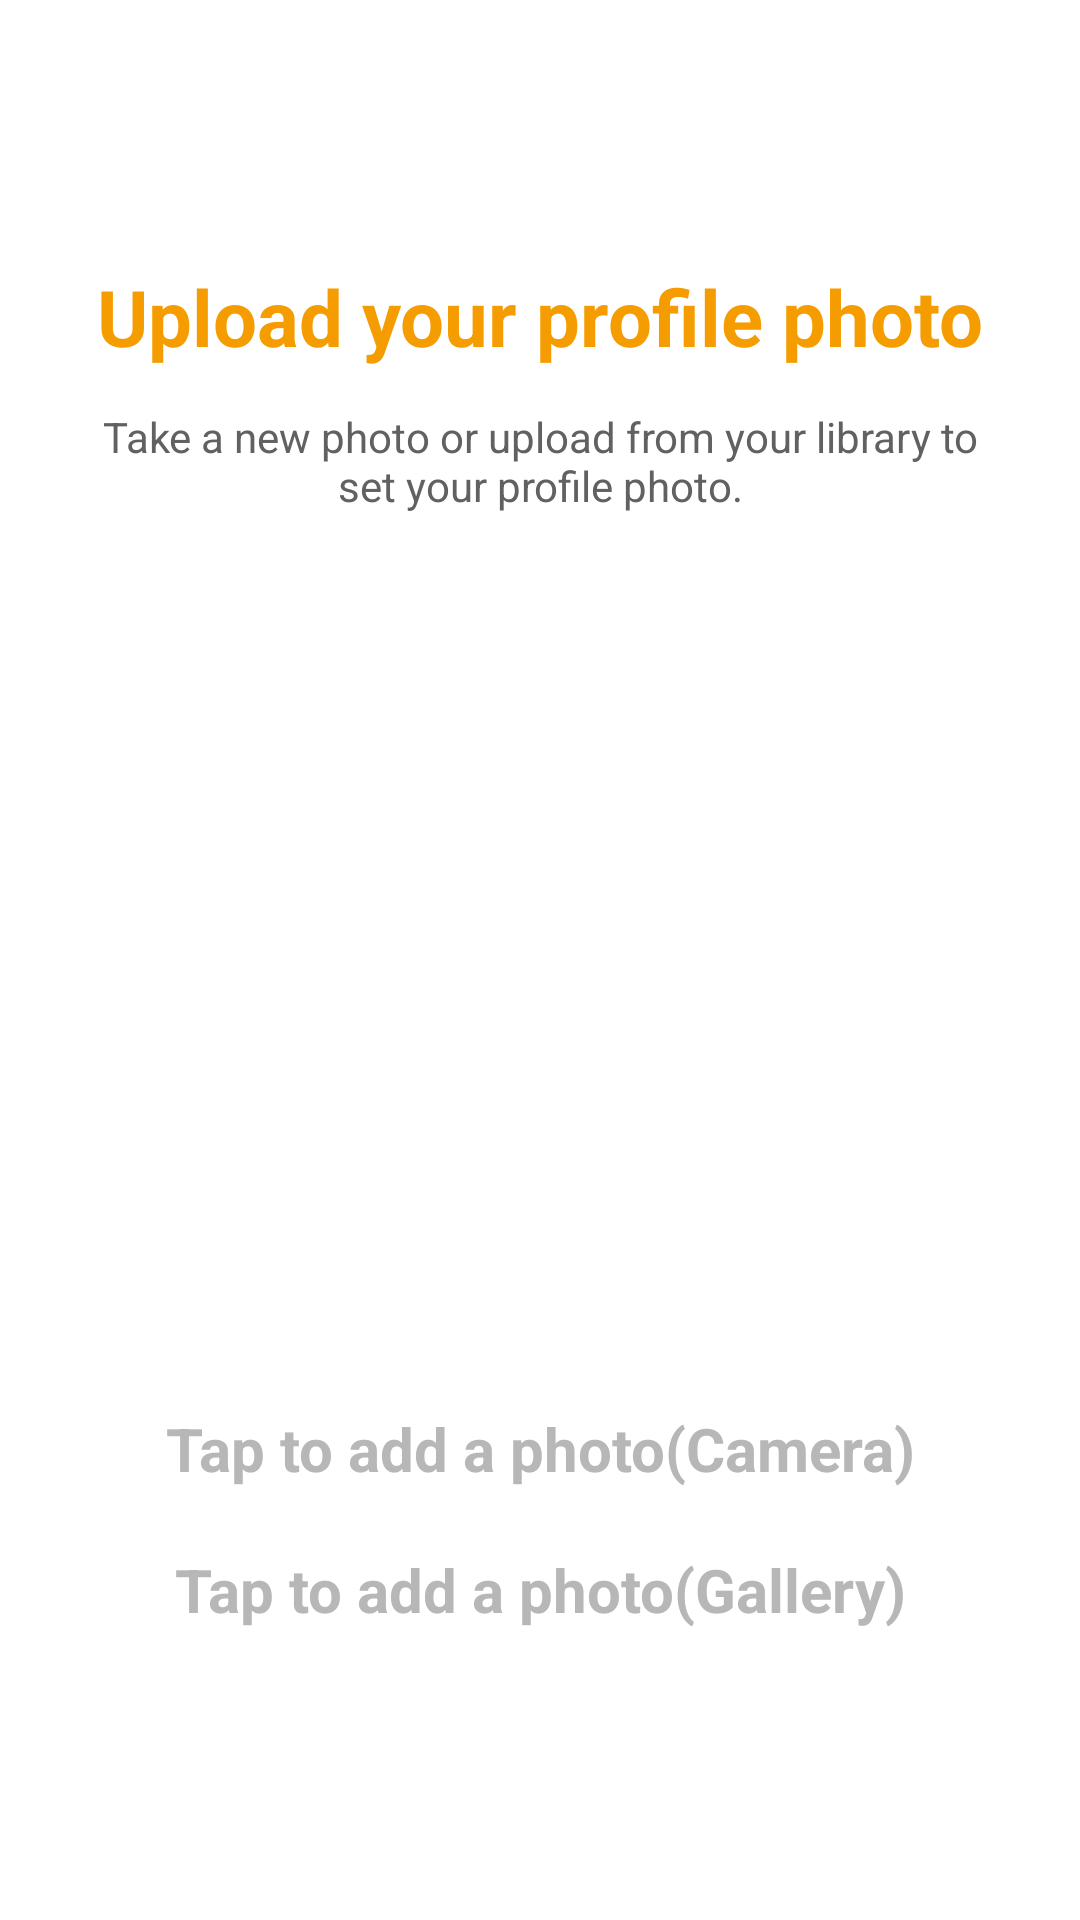

Android layout source for this screen:
<!-- AndroidManifest.xml: application theme Theme.KORefugee -->
<!-- res/layout/activity_sign_up04.xml -->
<?xml version="1.0" encoding="utf-8"?>
<androidx.constraintlayout.widget.ConstraintLayout xmlns:android="http://schemas.android.com/apk/res/android"
    xmlns:app="http://schemas.android.com/apk/res-auto"
    xmlns:tools="http://schemas.android.com/tools"
    android:layout_width="match_parent"
    android:layout_height="match_parent"
    tools:context=".Login.SignUp03_01Activity">
    <TextView
        android:id="@+id/siginup4guidetextView"
        android:layout_width="wrap_content"
        android:layout_height="wrap_content"
        android:layout_marginTop="88dp"
        android:text="Upload your profile photo"
        android:textSize="26sp"
        android:textStyle="bold"
        android:textColor="#F59D00"
        app:layout_constraintEnd_toEndOf="parent"
        app:layout_constraintStart_toStartOf="parent"
        app:layout_constraintTop_toTopOf="parent" />

    <TextView
        android:id="@+id/profilephotoguide"
        android:layout_width="300dp"
        android:layout_height="wrap_content"
        android:layout_marginTop="13dp"
        android:text="Take a new photo or upload from your library to set your profile photo."
        android:textAlignment="center"
        android:textColor="#616161"
        android:textSize="14sp"
        app:layout_constraintEnd_toEndOf="parent"
        app:layout_constraintStart_toStartOf="parent"
        app:layout_constraintTop_toBottomOf="@+id/siginup4guidetextView" />
    <androidx.cardview.widget.CardView
        android:id="@+id/uploadprofile"
        android:layout_width="242dp"
        android:layout_height="242dp"
        android:layout_marginTop="36dp"
        android:background="@drawable/uploadprofile"
        app:cardCornerRadius="121dp"
        app:cardElevation="0dp"
        app:layout_constraintEnd_toEndOf="parent"
        app:layout_constraintStart_toStartOf="parent"
        app:layout_constraintTop_toBottomOf="@+id/profilephotoguide">
        <ImageView
            android:id="@+id/uploadprofileImageView"
            android:layout_width="match_parent"
            android:layout_height="match_parent"
            android:src="@drawable/uploadprofile"
            android:scaleType="centerCrop"
            app:layout_constraintEnd_toEndOf="parent"
            app:layout_constraintStart_toStartOf="parent"
            app:layout_constraintTop_toBottomOf="@+id/profilephotoguide"
            />
    </androidx.cardview.widget.CardView>
    <TextView
        android:id="@+id/profilephotoguideCamera"
        android:layout_width="300dp"
        android:layout_height="wrap_content"
        android:layout_marginTop="20dp"
        android:text="Tap to add a photo(Camera)"
        android:textAlignment="center"
        android:textColor="#B7B7B7"
        android:textSize="20sp"
        android:textStyle="bold"
        app:layout_constraintEnd_toEndOf="parent"
        app:layout_constraintStart_toStartOf="parent"
        app:layout_constraintTop_toBottomOf="@+id/uploadprofile" />
    <TextView
        android:id="@+id/profilephotoguideGallery"
        android:layout_width="300dp"
        android:layout_height="wrap_content"
        android:layout_marginTop="20dp"
        android:text="Tap to add a photo(Gallery)"
        android:textAlignment="center"
        android:textColor="#B7B7B7"
        android:textSize="20sp"
        android:textStyle="bold"
        app:layout_constraintEnd_toEndOf="parent"
        app:layout_constraintStart_toStartOf="parent"
        app:layout_constraintTop_toBottomOf="@+id/profilephotoguideCamera" />

    <androidx.appcompat.widget.AppCompatButton
        android:id="@+id/skipButton"
        android:layout_width="104dp"
        android:layout_height="47dp"
        android:layout_marginTop="133dp"
        android:background="@drawable/roundedge_8"
        android:elevation="2dp"
        android:text="Skip"
        android:textAllCaps="false"
        android:textColor="#F4BE18"
        android:textSize="24sp"
        app:layout_constraintEnd_toEndOf="parent"
        app:layout_constraintStart_toStartOf="parent"
        app:layout_constraintTop_toBottomOf="@+id/profilephotoguideCamera" />



</androidx.constraintlayout.widget.ConstraintLayout>
<!-- resources referenced by this layout -->
<resources>
  <style name="Theme.KORefugee" parent="Theme.MaterialComponents.DayNight.DarkActionBar">
          
          <item name="colorPrimary">#F59D00</item>
          <item name="colorPrimaryVariant">#F59D00</item>
          <item name="colorOnPrimary">@color/white</item>
          
          <item name="colorSecondary">#F4BE18</item>
          <item name="colorSecondaryVariant">#F4BE18</item>
          <item name="colorOnSecondary">@color/white</item>
          
          <item name="android:statusBarColor">?attr/colorPrimaryVariant</item>
          
          <item name="windowActionBar">false</item>
          <item name="windowNoTitle">true</item>
          <item name="android:windowFullscreen">true</item>
      </style>
  <!-- not gathered from this repository: default colours our renderer supplied (Android Studio template values) -->
  <color name="white">#FFFFFFFF</color>
</resources>
